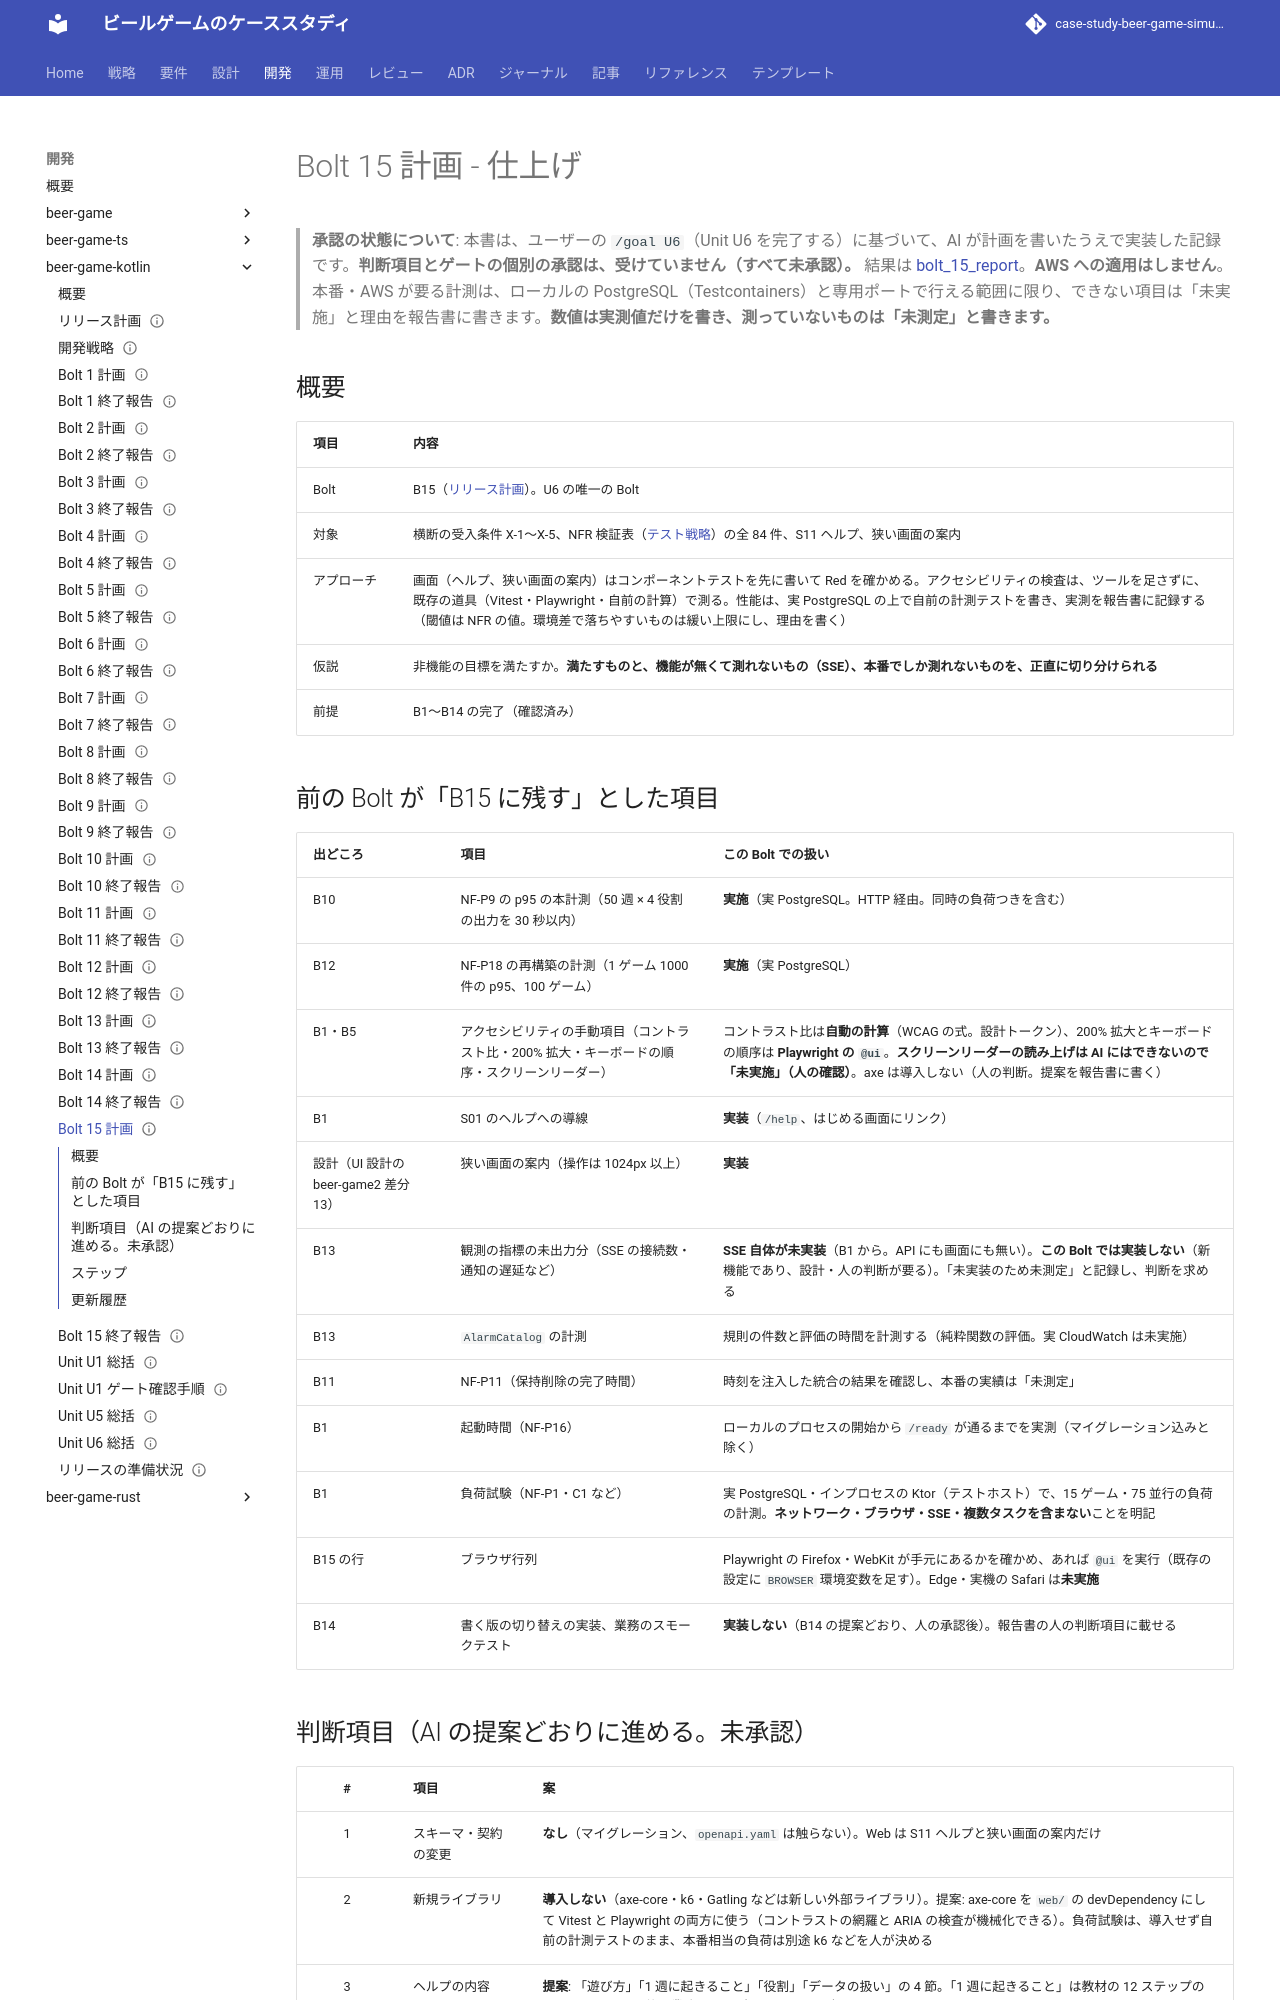

repository: k2works/case-study-beer-game-simulation · page: development/beer-game-kotlin/bolt_15_plan/index.html · generator: mkdocs

---
type: Plan
title: "Bolt 15 計画 - 仕上げ（Kotlin 版）"
description: "beer-game-kotlin の Bolt 15（Unit U6 の唯一の Bolt）のステップ計画。ヘルプ、狭い画面の案内、アクセシビリティの検査（コントラスト比・200% 拡大・キーボード）、ブラウザ行列、実 DB の性能の計測、横断の受入条件 X-1〜X-5 と NFR 検証表の全件の結果記録。AWS には適用しない。/goal U6 に基づく自律実行の記録。ゲートは未承認。"
tags: [plan]
status: draft
generated: { by: claude-code/claude-sonnet-5-5, at: 2026-11-18T06:00:00Z }
---

# Bolt 15 計画 - 仕上げ

> **承認の状態について**: 本書は、ユーザーの `/goal U6`（Unit U6 を完了する）に基づいて、AI が計画を書いたうえで実装した記録です。**判断項目とゲートの個別の承認は、受けていません（すべて未承認）。** 結果は [bolt_15_report](./bolt_15_report.md)。**AWS への適用はしません**。本番・AWS が要る計測は、ローカルの PostgreSQL（Testcontainers）と専用ポートで行える範囲に限り、できない項目は「未実施」と理由を報告書に書きます。**数値は実測値だけを書き、測っていないものは「未測定」と書きます。**

## 概要

| 項目 | 内容 |
| :--- | :--- |
| Bolt | B15（[リリース計画](./release_plan.md)）。U6 の唯一の Bolt |
| 対象 | 横断の受入条件 X-1〜X-5、NFR 検証表（[テスト戦略](../../design/beer-game-kotlin/test-strategy.md)）の全 84 件、S11 ヘルプ、狭い画面の案内 |
| アプローチ | 画面（ヘルプ、狭い画面の案内）はコンポーネントテストを先に書いて Red を確かめる。アクセシビリティの検査は、ツールを足さずに、既存の道具（Vitest・Playwright・自前の計算）で測る。性能は、実 PostgreSQL の上で自前の計測テストを書き、実測を報告書に記録する（閾値は NFR の値。環境差で落ちやすいものは緩い上限にし、理由を書く） |
| 仮説 | 非機能の目標を満たすか。**満たすものと、機能が無くて測れないもの（SSE）、本番でしか測れないものを、正直に切り分けられる** |
| 前提 | B1〜B14 の完了（確認済み） |

## 前の Bolt が「B15 に残す」とした項目

| 出どころ | 項目 | この Bolt での扱い |
| :--- | :--- | :--- |
| B10 | NF-P9 の p95 の本計測（50 週 × 4 役割の出力を 30 秒以内） | **実施**（実 PostgreSQL。HTTP 経由。同時の負荷つきを含む） |
| B12 | NF-P18 の再構築の計測（1 ゲーム 1000 件の p95、100 ゲーム） | **実施**（実 PostgreSQL） |
| B1・B5 | アクセシビリティの手動項目（コントラスト比・200% 拡大・キーボードの順序・スクリーンリーダー） | コントラスト比は**自動の計算**（WCAG の式。設計トークン）、200% 拡大とキーボードの順序は **Playwright の `@ui`**。**スクリーンリーダーの読み上げは AI にはできないので「未実施」（人の確認）**。axe は導入しない（人の判断。提案を報告書に書く） |
| B1 | S01 のヘルプへの導線 | **実装**（`/help`、はじめる画面にリンク） |
| 設計（UI 設計の beer-game2 差分 13） | 狭い画面の案内（操作は 1024px 以上） | **実装** |
| B13 | 観測の指標の未出力分（SSE の接続数・通知の遅延など） | **SSE 自体が未実装**（B1 から。API にも画面にも無い）。**この Bolt では実装しない**（新機能であり、設計・人の判断が要る）。「未実装のため未測定」と記録し、判断を求める |
| B13 | `AlarmCatalog` の計測 | 規則の件数と評価の時間を計測する（純粋関数の評価。実 CloudWatch は未実施） |
| B11 | NF-P11（保持削除の完了時間） | 時刻を注入した統合の結果を確認し、本番の実績は「未測定」 |
| B1 | 起動時間（NF-P16） | ローカルのプロセスの開始から `/ready` が通るまでを実測（マイグレーション込みと除く） |
| B1 | 負荷試験（NF-P1・C1 など） | 実 PostgreSQL・インプロセスの Ktor（テストホスト）で、15 ゲーム・75 並行の負荷の計測。**ネットワーク・ブラウザ・SSE・複数タスクを含まない**ことを明記 |
| B15 の行 | ブラウザ行列 | Playwright の Firefox・WebKit が手元にあるかを確かめ、あれば `@ui` を実行（既存の設定に `BROWSER` 環境変数を足す）。Edge・実機の Safari は**未実施** |
| B14 | 書く版の切り替えの実装、業務のスモークテスト | **実装しない**（B14 の提案どおり、人の承認後）。報告書の人の判断項目に載せる |
